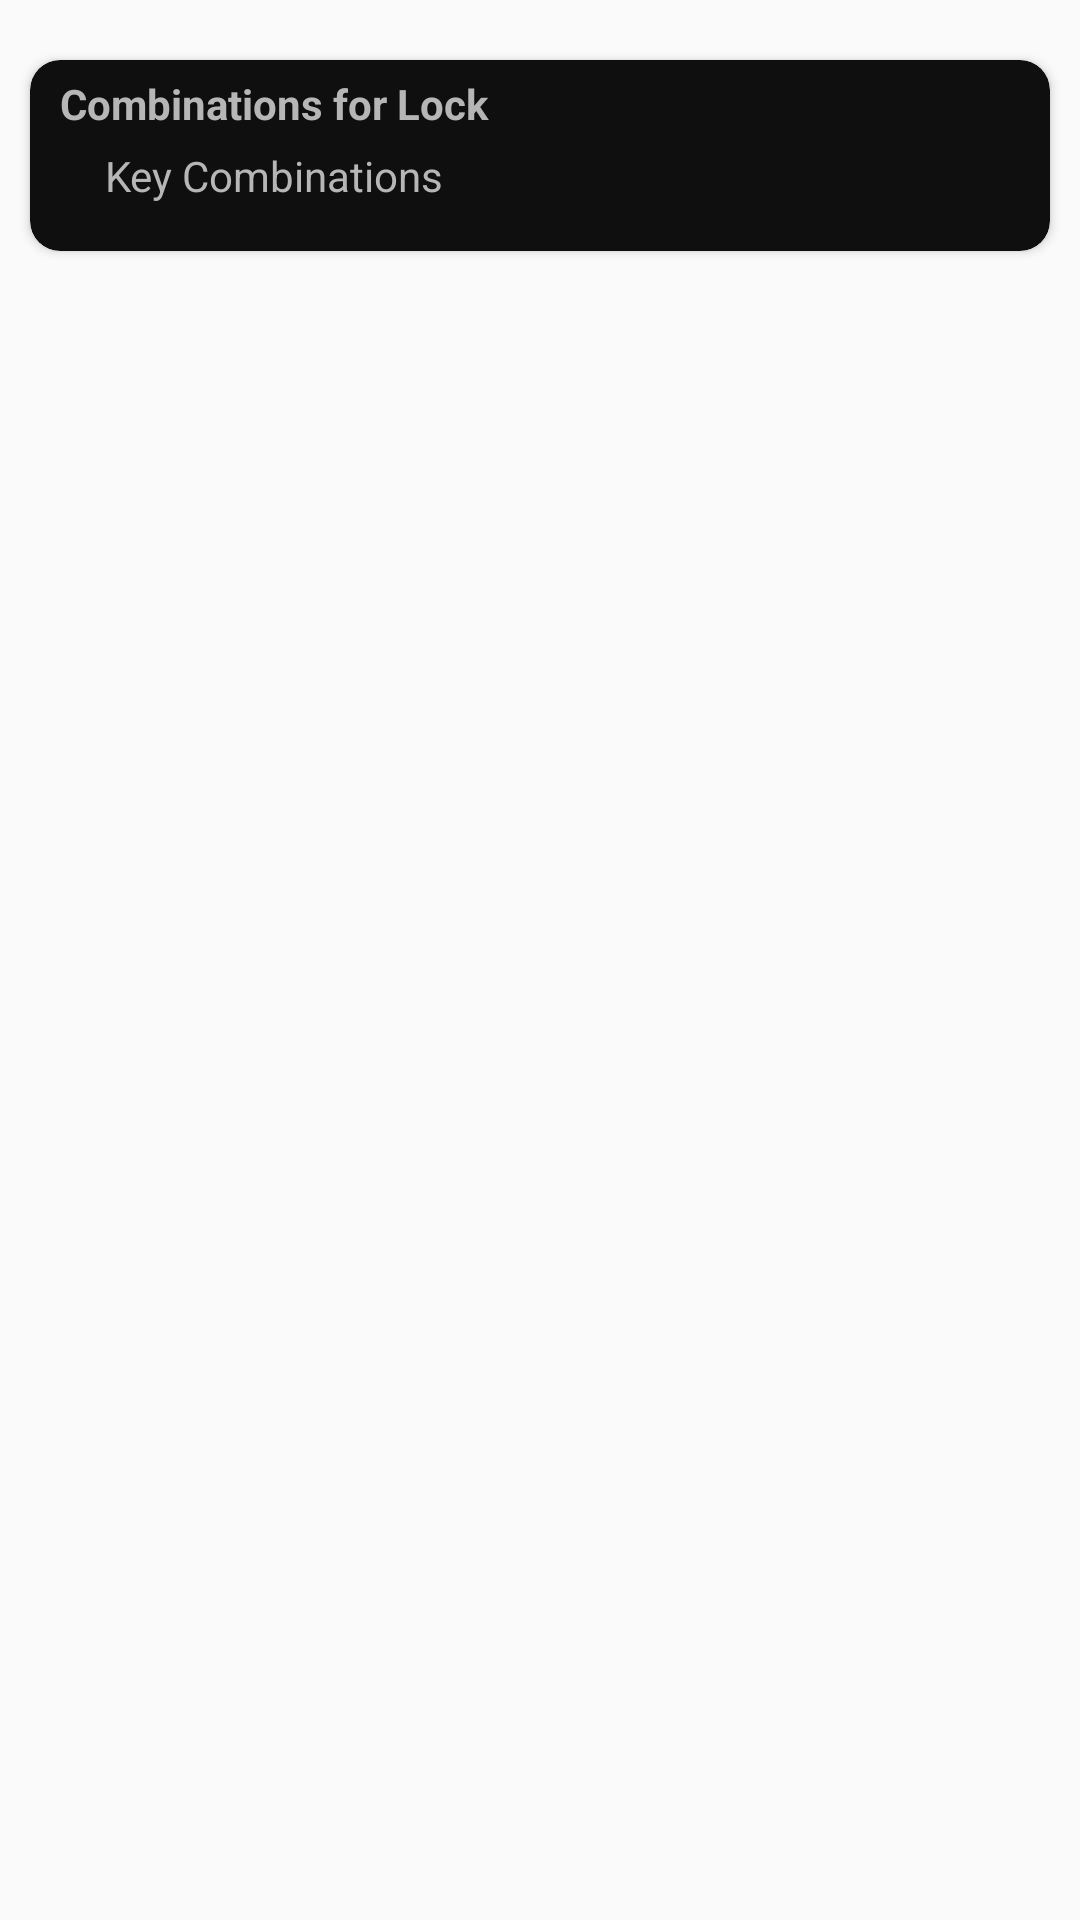

Produce the Android XML layout that renders to this screen, including the resource entries it uses.
<!-- AndroidManifest.xml: application theme AppTheme -->
<!-- res/layout/lock_combination_custom.xml -->
<?xml version="1.0" encoding="utf-8"?>
<RelativeLayout xmlns:android="http://schemas.android.com/apk/res/android"
    xmlns:app="http://schemas.android.com/apk/res-auto"
    xmlns:tools="http://schemas.android.com/tools"
    android:id="@+id/list_item_notification_container"
    android:layout_width="match_parent"
    android:layout_height="wrap_content">

    <android.support.v7.widget.CardView
        android:id="@+id/card_distress_2"
        android:layout_width="match_parent"
        android:layout_height="wrap_content"
        android:layout_gravity="center"
        android:layout_marginLeft="@dimen/dimen_10"
        android:layout_marginRight="@dimen/dimen_10"
        android:layout_marginTop="@dimen/dimen_20"
        android:clickable="true"
        app:cardCornerRadius="10dp"
        app:cardBackgroundColor="@color/back_black">

        <LinearLayout
            android:layout_width="match_parent"
            android:layout_height="match_parent"
            android:layout_marginBottom="@dimen/dimen_5"
            android:layout_marginTop="@dimen/dimen_5"
            android:orientation="vertical">

            <TextView
                android:id="@+id/textView111"
                android:layout_width="match_parent"
                android:layout_height="wrap_content"
                android:layout_marginLeft="@dimen/dimen_10"
                android:layout_marginRight="@dimen/dimen_10"
                android:text="Combinations for Lock"
                android:textColor="@color/hint_color"
                android:textStyle="bold"/>
            <TextView
                android:id="@+id/combination_notify"
                android:layout_width="wrap_content"
                android:layout_height="wrap_content"
                android:layout_gravity="left"
                android:singleLine="true"
                android:text="Key Combinations"
                android:layout_marginRight="@dimen/dimen_10"
                android:textColor="@color/hint_color"
                android:layout_marginLeft="25dp"
                android:paddingTop="5dp"
                android:layout_marginBottom="-15dp"
                />

            <LinearLayout
                android:layout_width="match_parent"
                android:layout_height="wrap_content"
                android:layout_marginBottom="-15dp"
                android:layout_marginLeft="@dimen/dimen_10"
                android:layout_marginTop="@dimen/dimen_10"
                android:orientation="horizontal"
                android:weightSum="2">

                <LinearLayout
                    android:layout_width="0dp"
                    android:layout_height="wrap_content"
                    android:layout_marginBottom="@dimen/dimen_20"
                    android:layout_marginRight="@dimen/dimen_20"
                    android:layout_marginTop="@dimen/dimen_10"
                    android:layout_weight="1.8"
                    android:orientation="horizontal">

                    <HorizontalScrollView
                        android:layout_width="match_parent"
                        android:layout_height="wrap_content"
                        android:layout_weight="1">

                        <LinearLayout
                            android:id="@+id/lin"
                            android:layout_width="match_parent"
                            android:layout_height="wrap_content"
                            android:layout_marginLeft="@dimen/dimen_10"
                            android:layout_marginRight="@dimen/dimen_50"
                            android:orientation="horizontal"
                            android:paddingRight="@dimen/dimen_20">

                        </LinearLayout>

                    </HorizontalScrollView>



                </LinearLayout>


                <ImageButton
                    android:id="@+id/distress_combination_keys_edit"
                    android:layout_width="0dp"
                    android:layout_height="wrap_content"
                    android:layout_alignParentRight="true"
                    android:layout_centerVertical="true"
                    android:layout_marginLeft="2dp"
                    android:layout_marginRight="@dimen/dimen_10"
                    android:layout_weight="0.2"
                    android:background="@color/back_black"
                    android:scaleType="centerInside"
                    android:src="@drawable/ic_launcher_background" />
            </LinearLayout>



            
                
                
                
                
                
                
                
                
                
                
                
                    
                    
                    
                    
                    
                    
                
                    
                    
                    
                    
                    
                    
                    
                    
                    
                    
                        
                        
                        
                        
                        
                        
                        

                    
                        
                        
                        
                        
                        
                        
                        
                        
                        
                        

                    
                        
                        
                        
                        
                        
                        
                        
                        
                        
                        
                        
                        
                        
                        
                        
                        

                    
                        
                        
                        
                        
                        
                        
                        
                        
                        
                        
                        

                    
                        
                        
                        
                        
                        
                        
                        
                        
                        
                        
                        


                


            
        </LinearLayout>

    </android.support.v7.widget.CardView>







    
        
        
        
        
        

</RelativeLayout>
<!-- resources referenced by this layout -->
<resources>
  <color name="back_black">#0f0f0f</color>
  <color name="hint_color">#b7b6b6</color>
  <dimen name="dimen_10">10dp</dimen>
  <dimen name="dimen_20">20dp</dimen>
  <dimen name="dimen_5">5dp</dimen>
  <dimen name="dimen_50">50dp</dimen>
  <style name="AppTheme" parent="Base.Theme.AppCompat.Light.DarkActionBar">
          
          <item name="colorPrimary">@color/colorPrimary</item>
          <item name="colorPrimaryDark">@color/colorPrimaryDark</item>
          <item name="colorAccent">@color/colorAccent</item>
          
      </style>
  <color name="colorPrimary">#3F51B5</color>
  <color name="colorPrimaryDark">#303F9F</color>
  <color name="colorAccent">#FF4081</color>
</resources>
